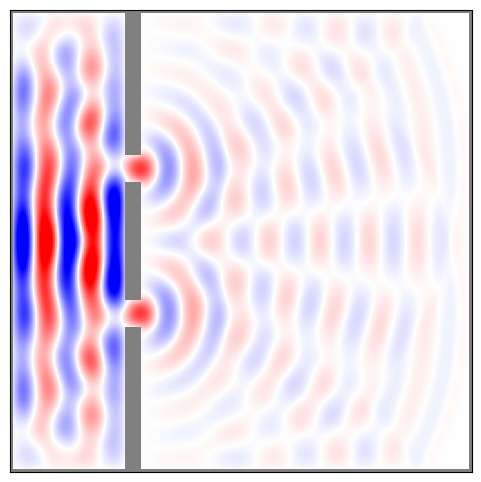

This chart was generated by the following Python code:
import matplotlib.pyplot as plt
import numpy as np


def main():
	""" Finite Difference simulation """
	
	# Simulation parameters
	N              = 256   # resolution
	boxsize        = 1.    # box size
	c              = 1.    # wave speed
	t              = 0     # time
	tEnd           = 1.    # stop time
	plotRealTime   = True  # switch for plotting simulation in real time
	
	# Mesh
	dx = boxsize / N
	dt = (np.sqrt(2)/2) * dx / c
	aX = 0   # x-axis
	aY = 1   # y-axis
	R = -1   # right
	L = 1    # left
	fac = dt**2 * c**2 / dx**2

	xlin = np.linspace(0.5*dx, boxsize-0.5*dx, N)
	Y, X = np.meshgrid( xlin, xlin )
	
	# Generate Initial Conditions & mask
	U = np.zeros((N,N))
	mask = np.zeros((N,N),dtype=bool)
	mask[0,:]  = True
	mask[-1,:] = True
	mask[:,0]  = True
	mask[:,-1] = True
	mask[int(N/4):int(N*9/32),:N-1]     = True
	mask[1:N-1,int(N*5/16):int(N*3/8)]  = False
	mask[1:N-1,int(N*5/8):int(N*11/16)] = False
	U[mask] = 0
	Uprev = 1.*U

	# prep figure
	fig = plt.figure(figsize=(6,6), dpi=80)
	cmap = plt.cm.bwr
	cmap.set_bad('gray')
	outputCount = 1
	
	# Simulation Main Loop
	while t < tEnd:
		
		# calculate laplacian 
		ULX = np.roll(U, L, axis=aX)
		URX = np.roll(U, R, axis=aX)
		ULY = np.roll(U, L, axis=aY)
		URY = np.roll(U, R, axis=aY)
		
		laplacian = ( ULX + ULY - 4*U + URX + URY )
		
		# update U
		Unew = 2*U - Uprev + fac * laplacian
		Uprev = 1.*U
		U = 1.*Unew
		
		# apply boundary conditions (Dirichlet/inflow)
		U[mask] = 0
		U[0,:] = np.sin(20*np.pi*t) * np.sin(np.pi*xlin)**2
		
		# update time
		t += dt
		
		print(t)
		
		# plot in real time
		if (plotRealTime) or (t >= tEnd):
			plt.cla()
			Uplot = 1.*U
			Uplot[mask] = np.nan
			plt.imshow(Uplot.T, cmap=cmap)
			plt.clim(-3, 3)
			ax = plt.gca()
			ax.invert_yaxis()
			ax.get_xaxis().set_visible(False)
			ax.get_yaxis().set_visible(False)	
			ax.set_aspect('equal')	
			plt.pause(0.001)
			outputCount += 1
			
	
	plt.show()
	    
	return 0


if __name__== "__main__":
  main()
